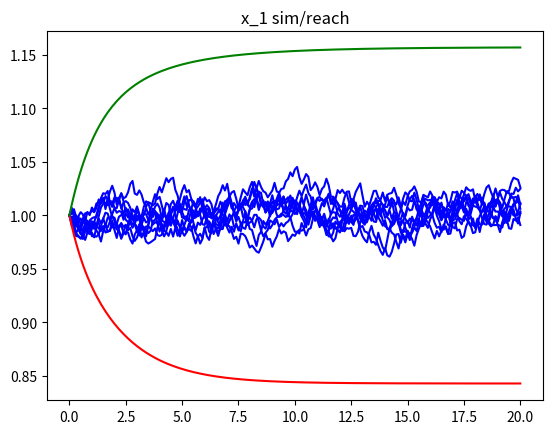
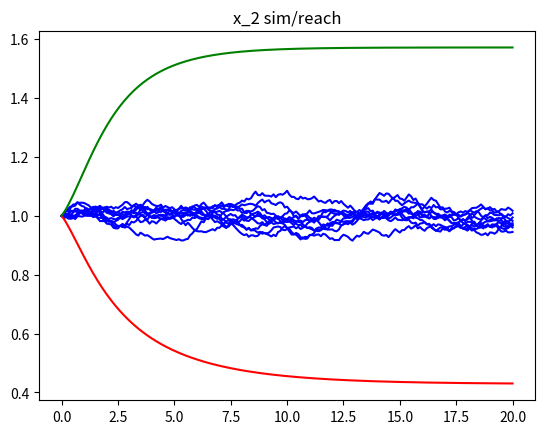

These figures' Python source, in order:
# Play around idea from paper 
# Mixed Monotonicity for Reachability and Safety in Dynamical Systems
import numpy as np
from scipy.integrate import ode
import matplotlib.pyplot as plt 

def dynamics1(t,state, u):
    x1, x2 = state 
    w1, w2 = u
    x1_dot = x1*(1.1+w1-x1-0.1*x2)
    x2_dot = x2*(4+w2-3*x1-x2)
    return [x1_dot, x2_dot]

def TC_simulate1(mode, initialCondition, time_bound, time_step, noise=False):
    time_bound = float(time_bound)
    number_points = int(np.ceil(time_bound/time_step))
    t = [i*time_step for i in range(0,number_points)]

    init = initialCondition 
    trace = [[0] + init]
    for i in range(len(t)):
        if noise:
            w1 = np.random.uniform(-0.1, 0.1)
            w2 = np.random.uniform(-0.1, 0.1)
        else:
            w1 = -0.1
            w2 = -0.1
        r = ode(dynamics1)
        r.set_initial_value(init).set_f_params([w1,w2])
        res:np.ndarray = r.integrate(r.t + time_step)
        init = res.flatten().tolist()
        trace.append([t[i] + time_step] + init) 
    return trace 

def dynamics2(t, state, u):
    x1, x2, x1_hat, x2_hat = state 
    w1, w2, w1_hat, w2_hat = u
    x1_dot = x1*(1.1+w1-x1-0.1*x2_hat)
    x2_dot = x2*(4+w2-3*x1_hat-x2)
    x1_hat_dot = x1_hat*(1.1+w1_hat-x1_hat-0.1*x2)
    x2_hat_dot = x2_hat*(4+w2_hat-3*x1-x2_hat)
    return [x1_dot, x2_dot, x1_hat_dot, x2_hat_dot]

def TC_simulate2(mode, initialCondition, time_bound, time_step):
    time_bound = float(time_bound)
    number_points = int(np.ceil(time_bound/time_step))
    t = [i*time_step for i in range(0,number_points)]

    init = initialCondition 
    trace = [[0] + init]
    for i in range(len(t)):
        w1, w1_hat = -0.1, 0.1
        w2, w2_hat = -0.1, 0.1
        r = ode(dynamics2)
        r.set_initial_value(init).set_f_params([w1, w2, w1_hat, w2_hat])
        res:np.ndarray = r.integrate(r.t + time_step)
        init = res.flatten().tolist()
        trace.append([t[i] + time_step] + init) 
    return trace 

if __name__ == "__main__":
    for i in range(10):
        res = TC_simulate1(
            None, 
            [1.0, 1.0],
            20,
            0.1,
            True
        )
        res = np.array(res)
        plt.figure(0)
        plt.plot(res[:,0], res[:,1],'b')

        plt.figure(1)
        plt.plot(res[:,0], res[:,2],'b')

        # plt.figure(2)
        # plt.plot(res[:,1], res[:,2],'b')

    res = TC_simulate2(
        None,
        [1.0, 1.0, 1.0, 1.0],
        20,
        0.1
    )
    res = np.array(res)
    plt.figure(0)
    plt.plot(res[:,0], res[:,1],'r')
    plt.plot(res[:,0], res[:,3],'g')
    plt.title('x_1 sim/reach')

    plt.figure(1)
    plt.plot(res[:,0], res[:,2],'r')
    plt.plot(res[:,0], res[:,4],'g')
    plt.title('x_2 sim/reach')

    # plt.figure(2)
    # plt.plot(res[:,1], res[:,2],'r')
    # plt.plot(res[:,3], res[:,4],'r')

    plt.show()